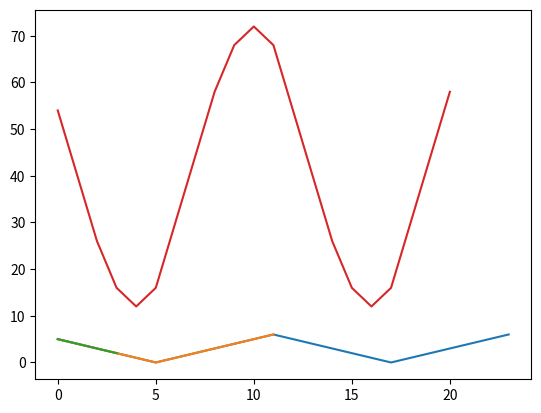

Write Python code to recreate this figure.
import numpy as np
from matplotlib import pyplot as plt

def main():
    data = [5,4,3,2,1,0,1,2,3,4,5,6]
    part = [5,4,3,2]
    res = np.correlate(data + data, part)
    idx = np.argmax(res)
    plt.plot(data + data)
    plt.plot(data)
    plt.plot(part)
    plt.plot(res)
    print(idx)
    print(res)
    print([1,2,3] + [1,2,3])
    plt.show()




main()